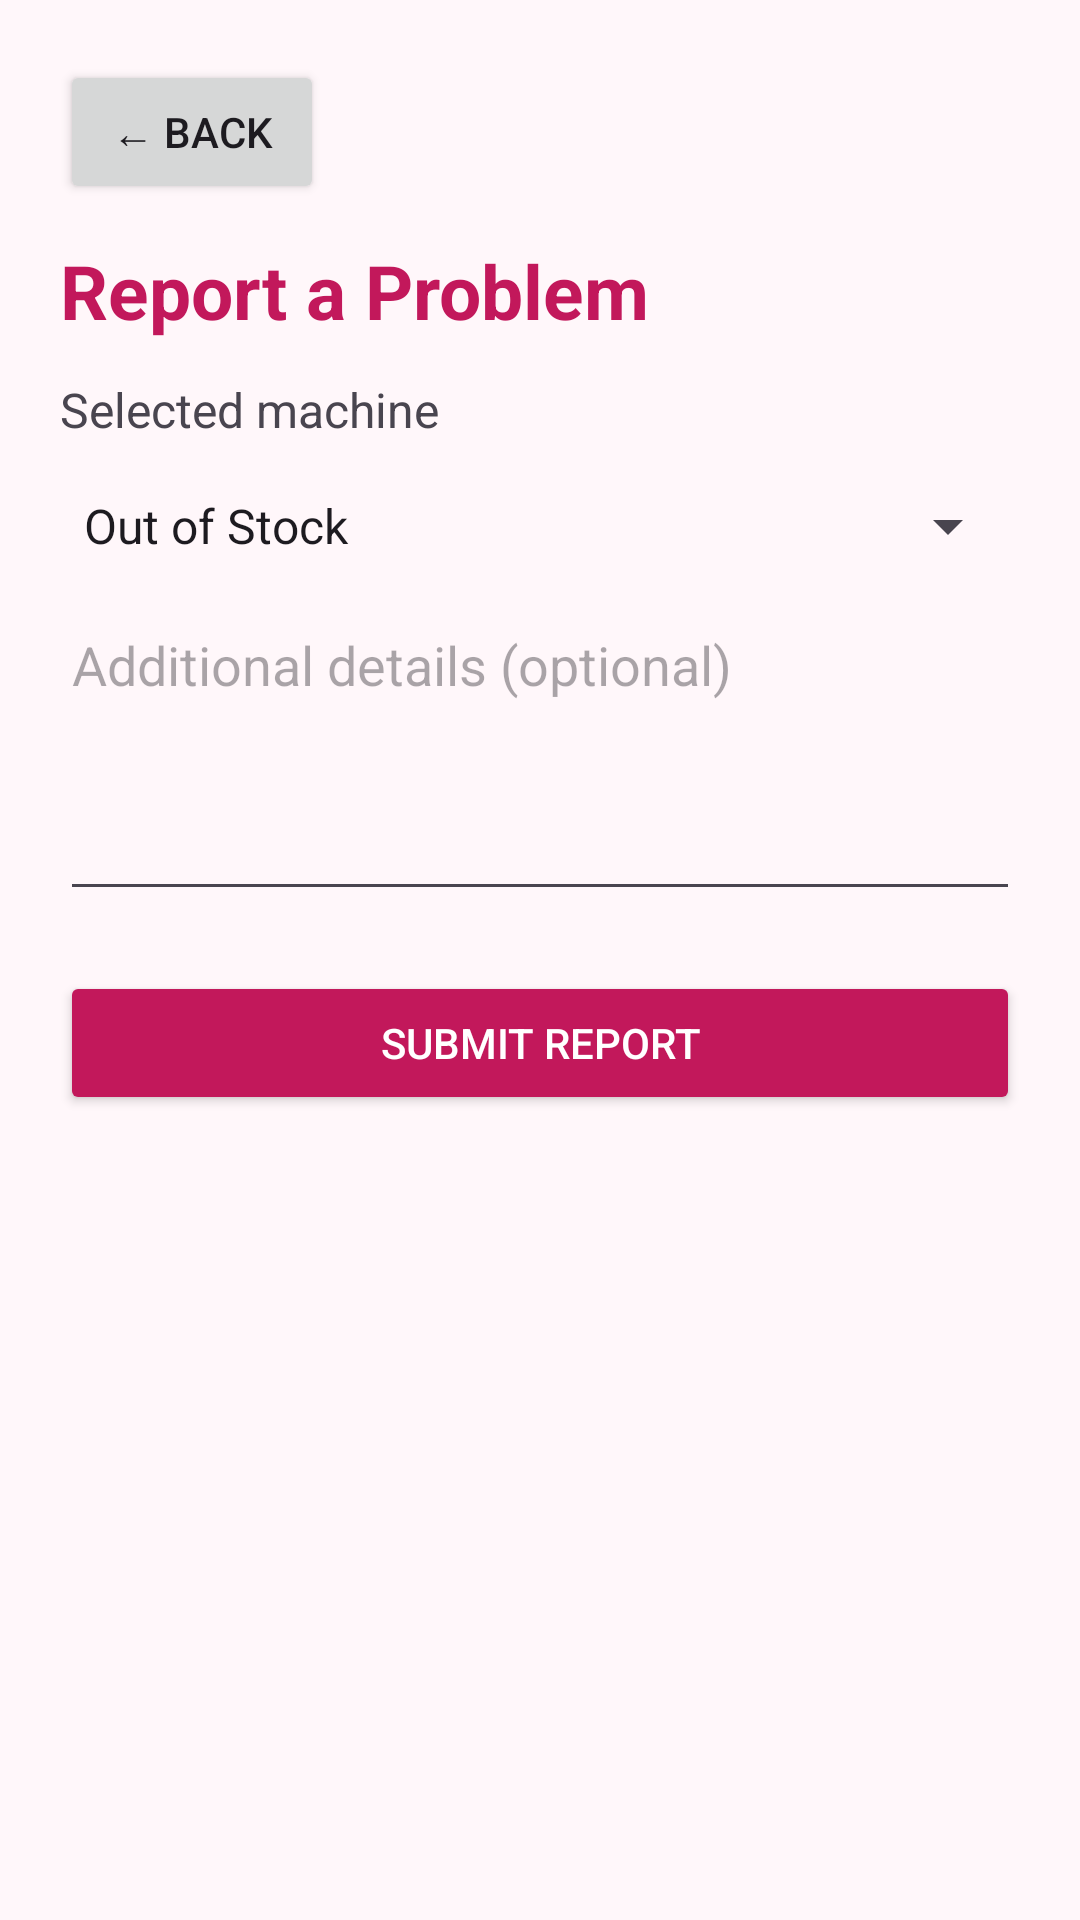

This screen was rendered from an Android layout file. Write that file and the resources it references.
<!-- AndroidManifest.xml: application theme Theme.SmartPad -->
<!-- res/layout/activity_report_issue.xml -->
<?xml version="1.0" encoding="utf-8"?>
<ScrollView xmlns:android="http://schemas.android.com/apk/res/android"
    android:layout_width="match_parent"
    android:layout_height="match_parent"
    android:background="#FFF7FA">

  <LinearLayout
      android:layout_width="match_parent"
      android:layout_height="wrap_content"
      android:orientation="vertical"
      android:padding="20dp">

    <Button
        android:id="@+id/btnBack"
        android:layout_width="wrap_content"
        android:layout_height="wrap_content"
        android:text="← Back" />

    <TextView
        android:layout_width="match_parent"
        android:layout_height="wrap_content"
        android:text="Report a Problem"
        android:textColor="#C2185B"
        android:textSize="25sp"
        android:textStyle="bold"
        android:layout_marginTop="12dp" />

    <TextView
        android:id="@+id/txtSelectedMachine"
        android:layout_width="match_parent"
        android:layout_height="wrap_content"
        android:text="Selected machine"
        android:textSize="16sp"
        android:layout_marginTop="12dp" />

    <Spinner
        android:id="@+id/spinnerIssueType"
        android:layout_width="match_parent"
        android:layout_height="wrap_content"
        android:entries="@array/issue_types"
        android:layout_marginTop="16dp" />

    <EditText
        android:id="@+id/edtIssueDetails"
        android:layout_width="match_parent"
        android:layout_height="wrap_content"
        android:hint="Additional details (optional)"
        android:gravity="top|start"
        android:minLines="4"
        android:inputType="textCapSentences|textMultiLine"
        android:layout_marginTop="12dp" />

    <Button
        android:id="@+id/btnSubmitReport"
        android:layout_width="match_parent"
        android:layout_height="wrap_content"
        android:text="Submit Report"
        android:textColor="#FFFFFF"
        android:backgroundTint="#C2185B"
        android:layout_marginTop="20dp" />

  </LinearLayout>
</ScrollView>
<!-- resources referenced by this layout -->
<resources>
  <string-array name="issue_types">
          <item>Out of Stock</item>
          <item>Low Stock</item>
          <item>Machine Not Working</item>
          <item>Not Dispensing</item>
          <item>Other</item>
      </string-array>
  <style name="Theme.SmartPad" parent="Base.Theme.SmartPad" />
  <style name="Base.Theme.SmartPad" parent="Theme.Material3.DayNight.NoActionBar">
          
          
      </style>
</resources>
